4-way image classification set "Dataset" from GitHub (daffakurnia11/Coffee-Beans-Roast-Level-Classification); label vocabulary: dark roast, green, light roast, medium roast.

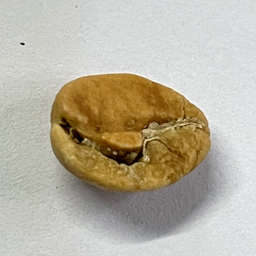
Label: light roast

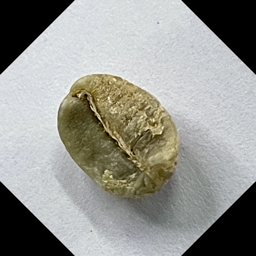
Label: green

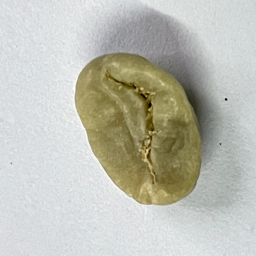
Label: green

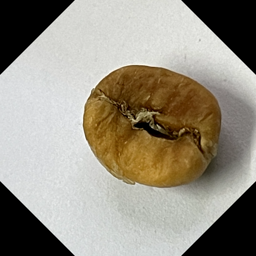
Label: light roast

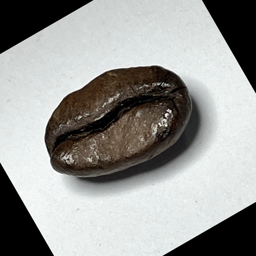
Label: dark roast

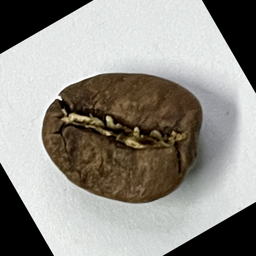
Label: medium roast
